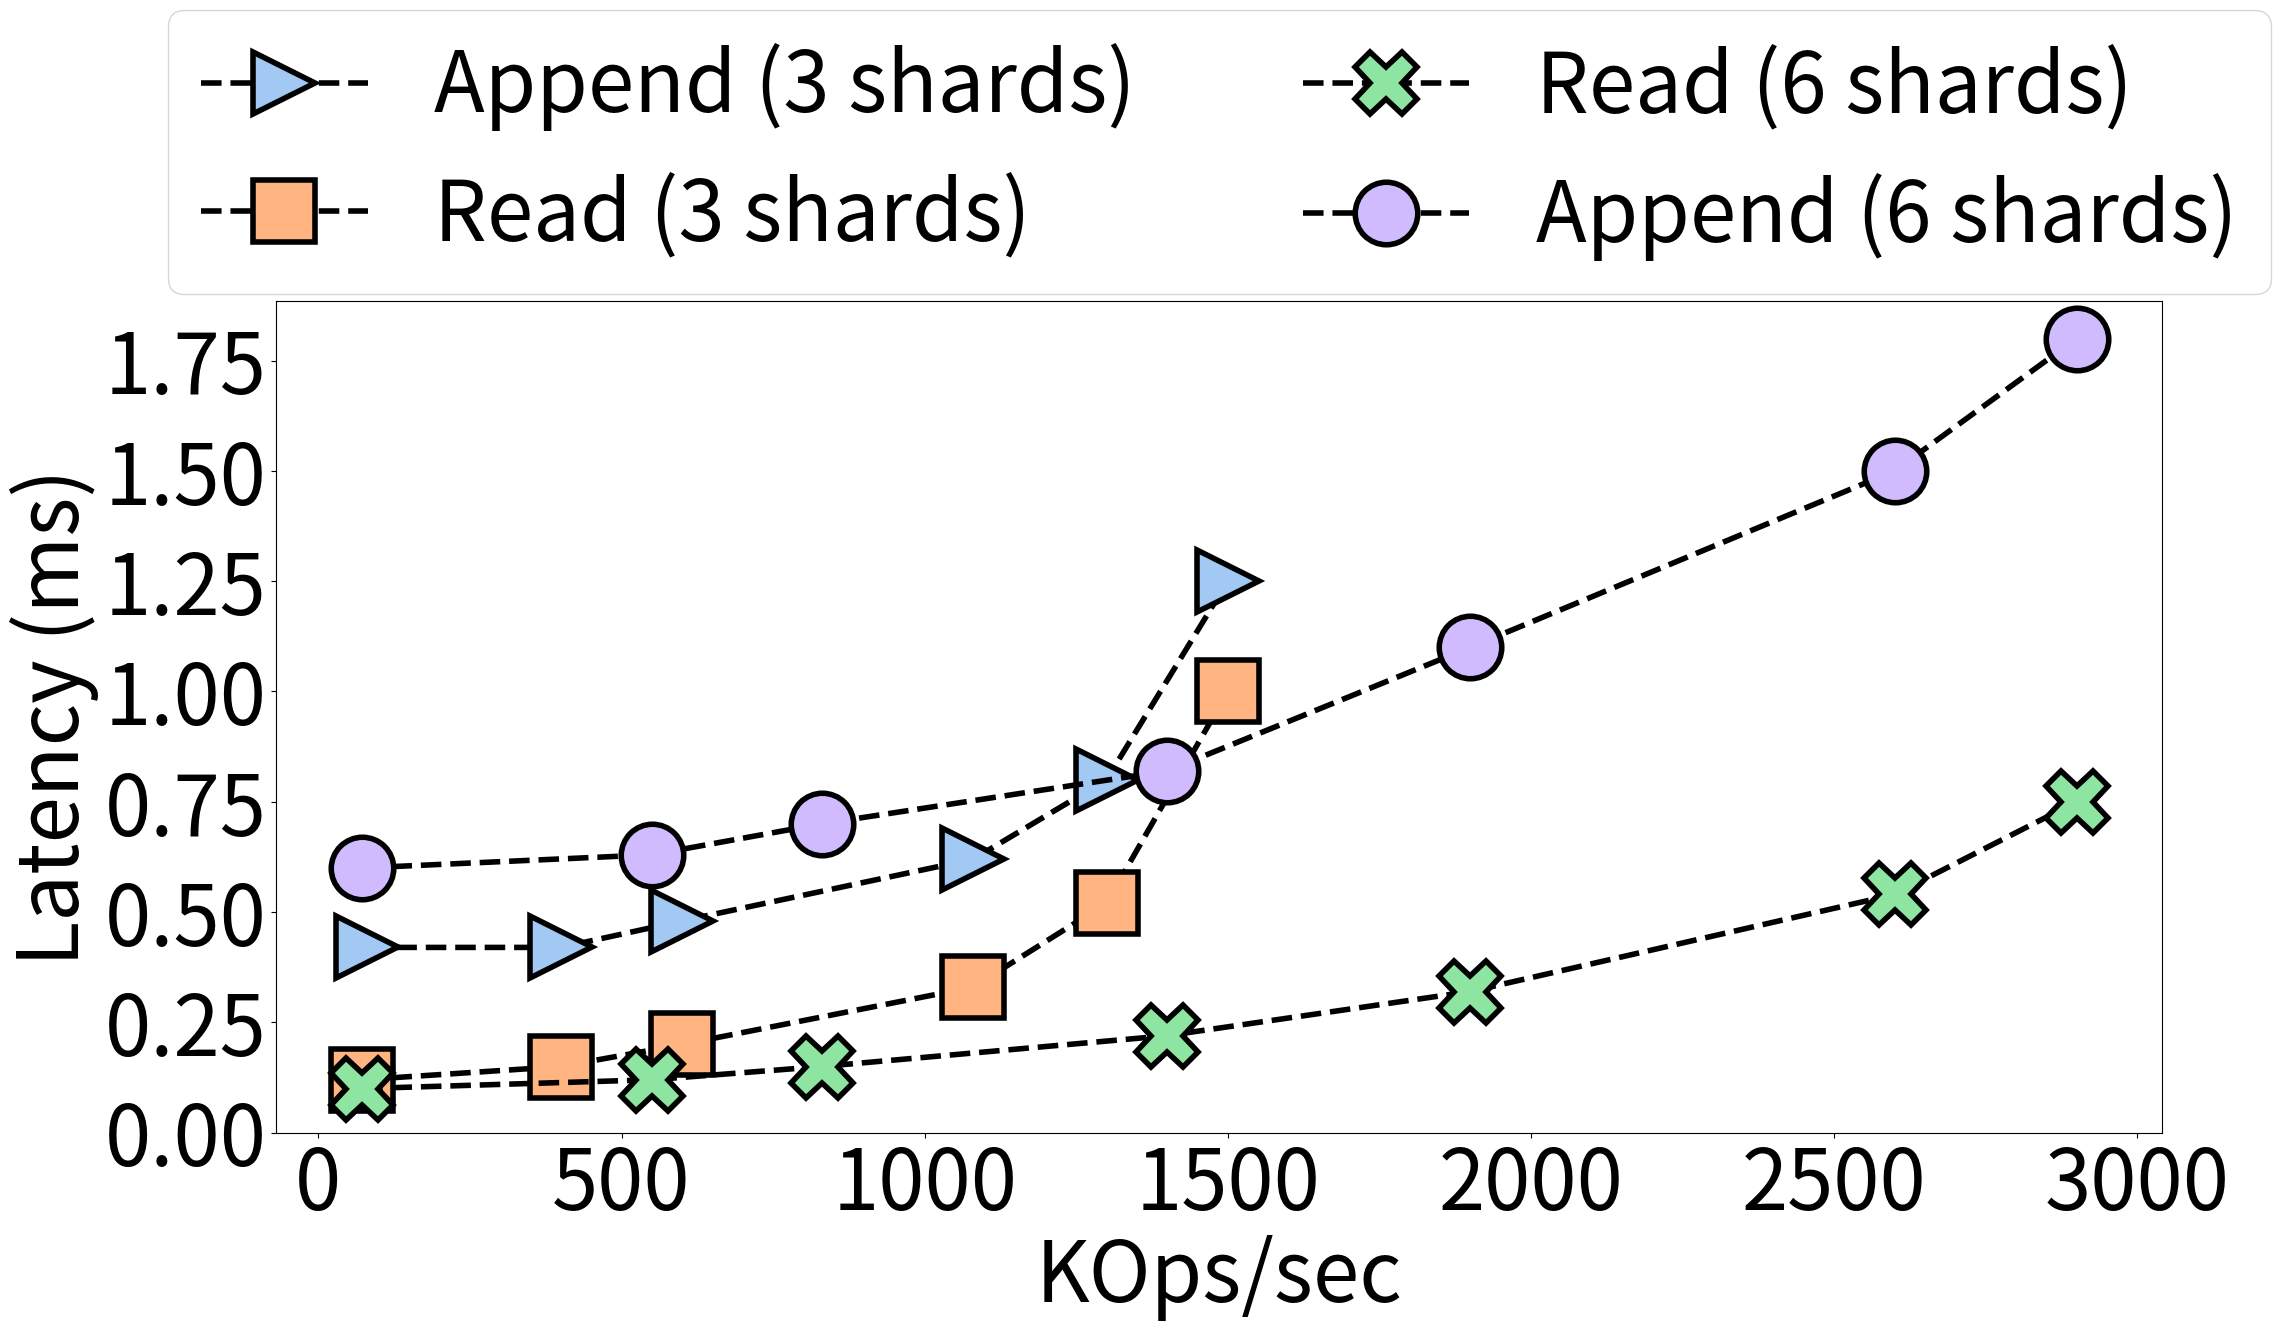

This figure's Python source: (Note: this script raises an exception after producing the figure.)
from os import read
import numpy as np
import matplotlib.pyplot as plt
import sys
import csv
plt.rcParams["figure.figsize"] = (24,12)
#plt.rcParams["figure.figsize"] = (5,3)
plt.rcParams.update({'font.size': 60})
ft=45
import seaborn as sns
palette = sns.color_palette("pastel")




Three_shards_append_lat = [0.42, 0.42, 0.48, 0.62, 0.80, 1.25]
Three_shards_append_tps = [80, 400, 600, 1080, 1300, 1500]
Three_shards_read_lat = [0.12, 0.15, 0.20, 0.33, 0.52, 1]
Three_shards_read_tps = [72, 400, 600, 1080, 1300, 1500]

Six_shards_append_lat = [0.60, 0.63, 0.70, 0.82, 1.1, 1.50, 1.80]
Six_shards_append_tps = [72, 550, 830, 1400, 1900, 2600, 2900]
Six_shards_read_lat = [0.10, 0.12, 0.15, 0.22, 0.32, 0.54, 0.75]
Six_shards_read_tps = [72, 550, 830, 1400, 1900, 2600, 2900]



plt.plot(Three_shards_append_tps, Three_shards_append_lat, marker='>', linestyle='--', linewidth=4, color='k', markerfacecolor=palette[0], label='Append (3 shards)', markersize=ft, markeredgewidth=4)
plt.plot(Three_shards_read_tps, Three_shards_read_lat, marker='s', linestyle='--', linewidth=4, color='k', markerfacecolor=palette[1], label='Read (3 shards)', markersize=ft, markeredgewidth=4)
plt.plot(Six_shards_read_tps, Six_shards_read_lat, marker='X', linestyle='--', linewidth=4, color='k', markerfacecolor=palette[2], label='Read (6 shards)', markersize=ft, markeredgewidth=4)
plt.plot(Six_shards_append_tps, Six_shards_append_lat, marker='o', linestyle='--', linewidth=4, color='k', markerfacecolor=palette[4], label='Append (6 shards)', markersize=ft, markeredgewidth=4)
#plt.plot(lat_fileio_read_variable_chunk_sizes, marker='*', linestyle='--', color='maroon', label='fileio_read', markersize=30)
#plt.plot(lat_syscall_log_read_variable_chunk_sizes, marker='s', linestyle='--', color='green', label='read_syscall', markersize=30)
#plt.plot(lat_log_append_threads, marker='X', linestyle='--', color='navy', label='pmem_write', markersize=30)

plt.yticks(np.arange(0, 2, 0.25))


ax = plt.gca()
#plt.yscale("log")
#plt.xticks(list(range(0, 8)))
#ax.set_xticklabels(value_sizes)

plt.ylabel("Latency (ms)")
#plt.xlabel("Throughput (KOps/sec)")
plt.xlabel("KOps/sec")
plt.tight_layout()
#plt.legend(loc='best')
#plt.legend(ncol = 1, loc='right', bbox_to_anchor=(0.5, 1.15), mode="expand")
plt.legend(ncol = 2, loc='upper center', bbox_to_anchor=(0.5, 1.4))
plt.savefig("colored_plots/append_read_colored.pdf", bbox_inches='tight', dpi = 500)

#plt.show()
